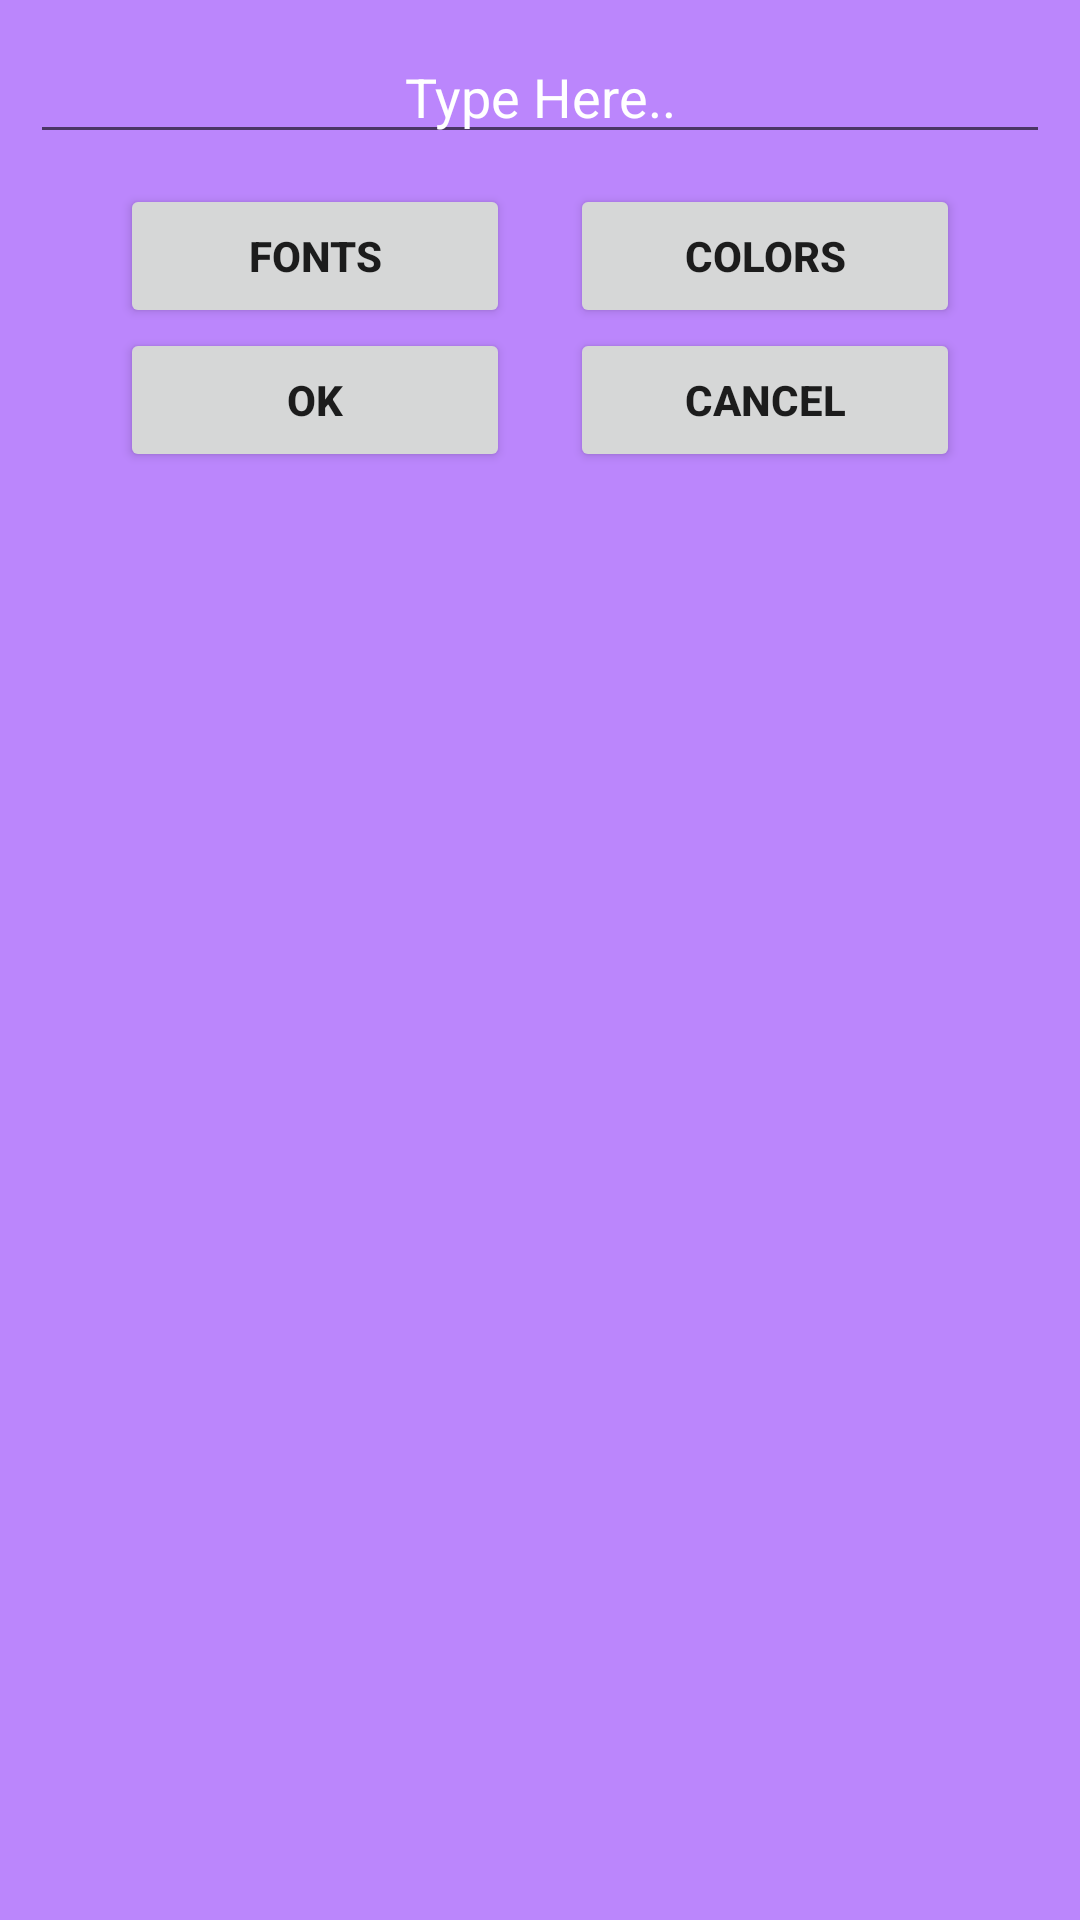

Layout XML and referenced resources for this Android screen:
<!-- AndroidManifest.xml: application theme Theme.NaturePhotoFrame -->
<!-- res/layout/text_dialog.xml -->
<?xml version="1.0" encoding="utf-8"?>
<RelativeLayout xmlns:android="http://schemas.android.com/apk/res/android"
    xmlns:app="http://schemas.android.com/apk/res-auto"
    xmlns:tools="http://schemas.android.com/tools"
    android:layout_width="match_parent"
    android:background="@color/purple_200"
    android:layout_height="wrap_content">


    <EditText
        android:id="@+id/edittext"
        android:layout_width="match_parent"
        android:layout_height="wrap_content"
        android:layout_margin="10dp"
        android:gravity="center_horizontal"
        android:hint="Type Here.."
        android:textColorHint="@color/white"
        android:textColor="@color/white"


        />

    <Spinner
        android:id="@+id/spinner"
        android:backgroundTint="@color/white"
        android:layout_width="match_parent"
        android:layout_height="wrap_content"
        android:layout_below="@+id/edittext"
        android:layout_margin="10dp"
        android:dropDownWidth="200dp"
        android:dropDownHeight="100dp"
        android:textSize="?attr/actionBarSize"
        android:visibility="gone">

    </Spinner>

    <com.divyanshu.colorseekbar.ColorSeekBar
        android:id="@+id/colorseekbar"
        android:layout_width="match_parent"
        android:layout_height="wrap_content"
        android:layout_below="@+id/spinner"
        android:layout_margin="10dp"
        android:visibility="gone" />

    <LinearLayout
        android:id="@+id/linear1"
        android:layout_width="match_parent"
        android:layout_height="wrap_content"
        android:layout_below="@+id/colorseekbar"
        android:gravity="center"
        android:orientation="horizontal">

        <Button
            android:id="@+id/font"
            android:layout_width="130dp"
            android:layout_height="wrap_content"
            android:layout_marginLeft="10dp"
            android:layout_marginRight="10dp"
            android:text="Fonts"
            android:textStyle="bold" />

        <Button
            android:id="@+id/colorbutton"
            android:layout_width="130dp"
            android:layout_height="wrap_content"
            android:layout_marginLeft="10dp"
            android:layout_marginRight="10dp"
            android:text="Colors"
            android:textStyle="bold" />
    </LinearLayout>

    <LinearLayout
        android:layout_width="match_parent"
        android:layout_height="wrap_content"
        android:layout_below="@+id/linear1"
        android:gravity="center"
        android:orientation="horizontal">

        <Button
            android:id="@+id/done"
            android:layout_width="130dp"
            android:layout_height="wrap_content"
            android:layout_marginLeft="10dp"
            android:layout_marginRight="10dp"
            android:text="Ok"
            android:textStyle="bold" />

        <Button
            android:id="@+id/cancel"
            android:layout_width="130dp"
            android:layout_height="wrap_content"
            android:layout_marginLeft="10dp"
            android:layout_marginRight="10dp"
            android:text="Cancel"
            android:textStyle="bold" />
    </LinearLayout>
</RelativeLayout>
<!-- resources referenced by this layout -->
<resources>
  <color name="purple_200">#FFBB86FC</color>
  <color name="white">#FFFFFFFF</color>
  <style name="Theme.NaturePhotoFrame" parent="Theme.MaterialComponents.DayNight.DarkActionBar">
          
          <item name="colorPrimary">@color/light_green</item>
          <item name="colorPrimaryVariant">@color/green_800</item>
          <item name="colorOnPrimary">@color/white</item>
          
          <item name="colorSecondary">@color/teal_200</item>
          <item name="colorSecondaryVariant">@color/teal_700</item>
          <item name="colorOnSecondary">@color/black</item>
          
          <item name="android:statusBarColor" tools:targetApi="l">?attr/colorPrimaryVariant</item>
          
      </style>
  <color name="light_green">#9bb91b </color>
  <color name="green_800">#8EA20E</color>
  <color name="teal_200">#FF03DAC5</color>
  <color name="teal_700">#FF018786</color>
  <color name="black">#FF000000</color>
</resources>
